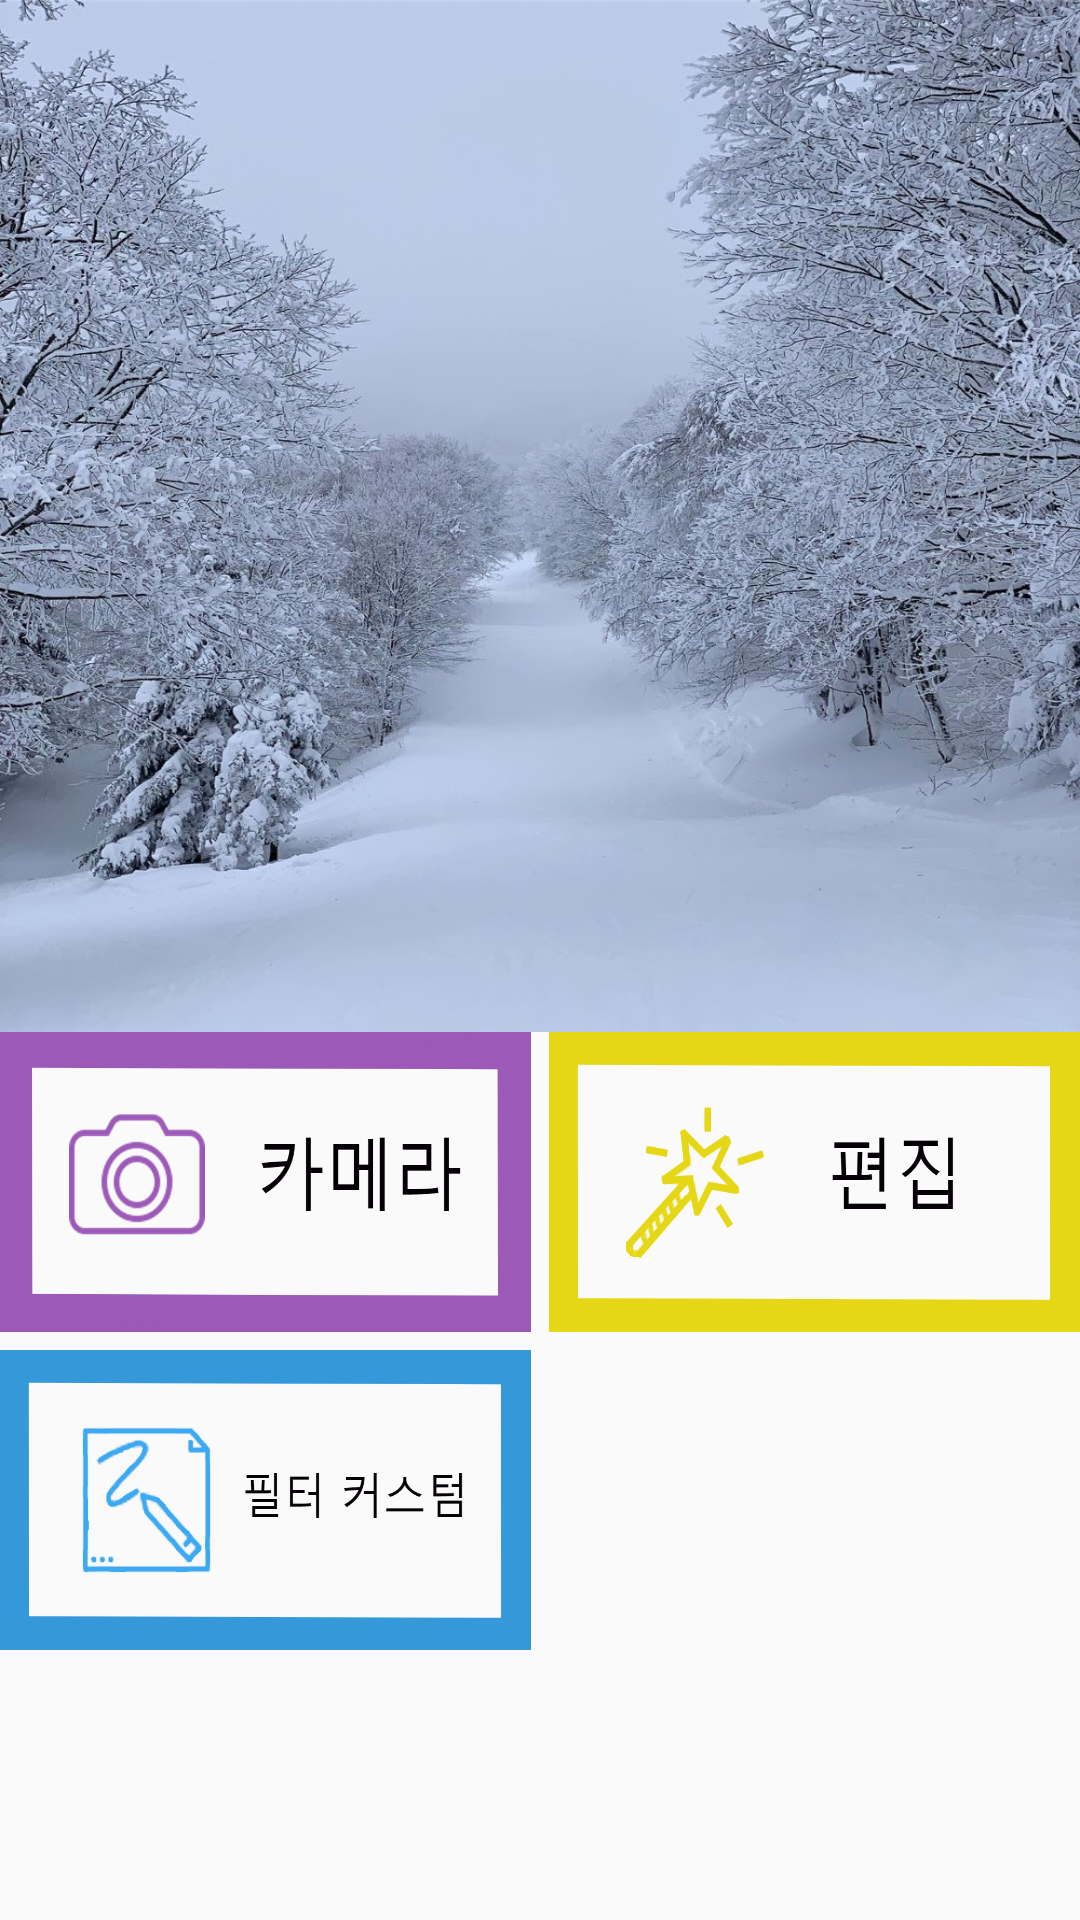

Layout XML and referenced resources for this Android screen:
<!-- AndroidManifest.xml: application theme Theme.JellyBus2 -->
<!-- res/layout/activity_main.xml -->
<?xml version="1.0" encoding="utf-8"?>
<androidx.constraintlayout.widget.ConstraintLayout xmlns:android="http://schemas.android.com/apk/res/android"
    xmlns:app="http://schemas.android.com/apk/res-auto"
    xmlns:tools="http://schemas.android.com/tools"
    android:layout_width="match_parent"
    android:layout_height="match_parent"
    tools:context=".MainActivity">

    <ImageView
        android:layout_width="match_parent"
        android:layout_height="0dp"
        app:layout_constraintTop_toTopOf="parent"
        app:layout_constraintLeft_toLeftOf="parent"
        app:layout_constraintRight_toRightOf="parent"
        app:layout_constraintBottom_toTopOf="@+id/z"
        android:background="@drawable/img_winter"/>

    <LinearLayout
        android:id="@+id/z"
        android:layout_width="match_parent"
        android:layout_height="wrap_content"
        android:orientation="horizontal"
        app:layout_constraintLeft_toLeftOf="parent"
        app:layout_constraintRight_toRightOf="parent"
        app:layout_constraintBottom_toTopOf="@+id/x"
        android:layout_marginBottom="6dp">

        <Button
            android:id="@+id/btn_camera"
            android:layout_width="0dp"
            android:layout_height="100dp"
            android:layout_weight="1"
            android:layout_marginRight="3dp"
            android:background="@drawable/img_btn_camera"/>

        <Button
            android:id="@+id/btn_imgEdit"
            android:layout_width="0dp"
            android:layout_height="100dp"
            android:layout_weight="1"
            android:layout_marginLeft="3dp"
            android:background="@drawable/img_btn_edit"/>

    </LinearLayout>

    <LinearLayout
        android:id="@+id/x"
        android:layout_width="match_parent"
        android:layout_height="wrap_content"
        android:orientation="horizontal"
        app:layout_constraintLeft_toLeftOf="parent"
        app:layout_constraintRight_toRightOf="parent"
        app:layout_constraintBottom_toBottomOf="parent"
        android:layout_marginBottom="90dp">

        <Button
            android:id="@+id/btn_customFilter"
            android:layout_width="0dp"
            android:layout_height="100dp"
            android:layout_weight="1"
            android:layout_marginRight="3dp"
            android:background="@drawable/img_btn_filter_custom"/>

        <Button
            android:id="@+id/btn_AD"
            android:layout_width="0dp"
            android:layout_height="100dp"
            android:layout_weight="1"
            android:background="#00ffffff"
            android:layout_marginLeft="3dp"/>

    </LinearLayout>


</androidx.constraintlayout.widget.ConstraintLayout>
<!-- resources referenced by this layout -->
<resources>
  <!-- drawable img_btn_camera: png bitmap (drawable, 75230 bytes) -->
  <!-- drawable img_btn_edit: png bitmap (drawable, 51673 bytes) -->
  <!-- drawable img_btn_filter_custom: png bitmap (drawable, 56650 bytes) -->
  <!-- drawable img_winter: jpg bitmap (drawable, 379520 bytes) -->
  <style name="Theme.JellyBus2" parent="Theme.AppCompat.Light">
          
          <item name="colorPrimary">@color/purple_500</item>
          <item name="colorPrimaryVariant">@color/purple_700</item>
          <item name="colorOnPrimary">@color/white</item>
          
          <item name="colorSecondary">@color/teal_200</item>
          <item name="colorSecondaryVariant">@color/teal_700</item>
          <item name="colorOnSecondary">@color/black</item>
          
          <item name="android:statusBarColor" tools:targetApi="l">?attr/colorPrimaryVariant</item>
          
      </style>
  <!-- not gathered from this repository: default colours our renderer supplied (Android Studio template values) -->
  <color name="purple_500">#FF6200EE</color>
  <color name="purple_700">#FF3700B3</color>
  <color name="teal_200">#FF03DAC5</color>
  <color name="teal_700">#FF018786</color>
  <color name="black">#FF000000</color>
  <color name="white">#FFFFFFFF</color>
</resources>
